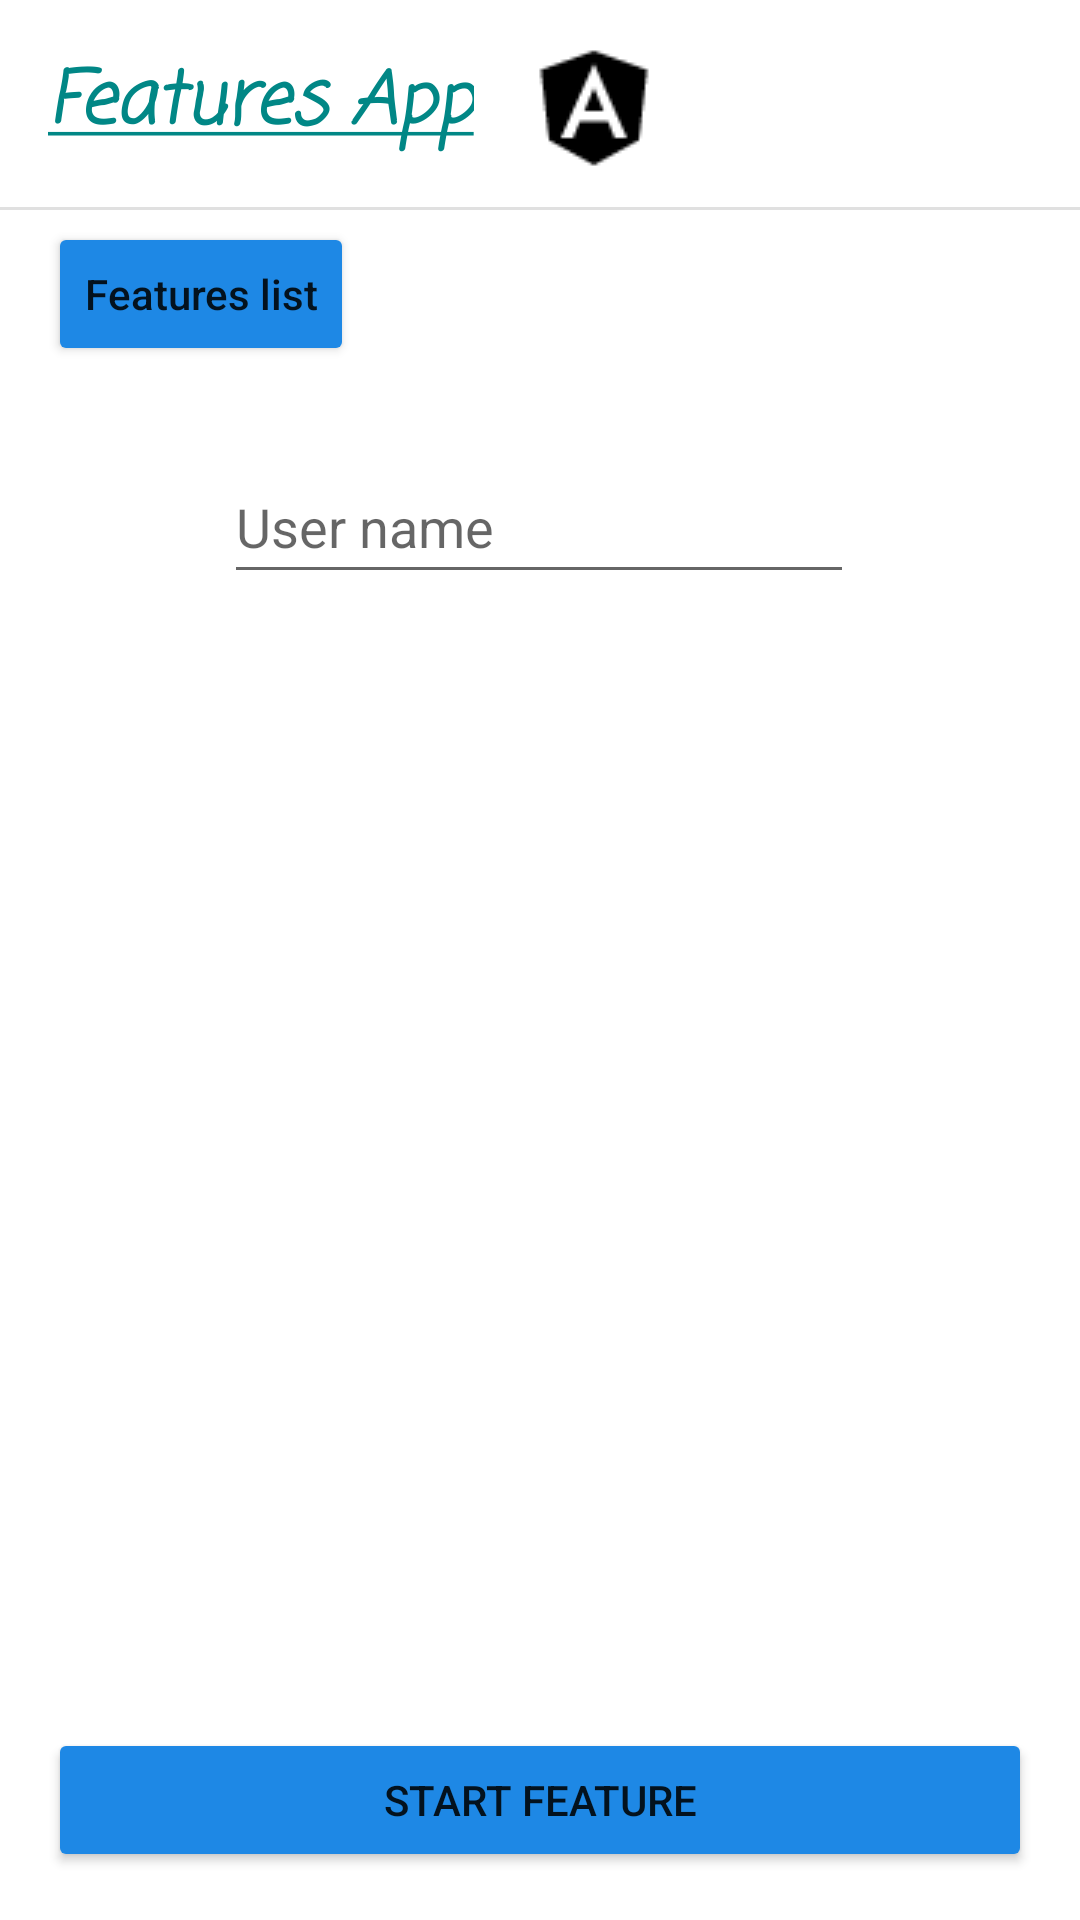

Write the Android layout XML for this screen, with the resource values it uses.
<!-- AndroidManifest.xml: application theme Theme.MyApplication -->
<!-- res/layout/activity_main.xml -->
<?xml version="1.0" encoding="utf-8"?>
<androidx.constraintlayout.widget.ConstraintLayout xmlns:android="http://schemas.android.com/apk/res/android"
    xmlns:app="http://schemas.android.com/apk/res-auto"
    xmlns:tools="http://schemas.android.com/tools"
    android:layout_width="match_parent"
    android:layout_height="match_parent"
    tools:context=".presentation.MainActivity">

    <TextView
        android:id="@+id/appName"
        android:layout_width="wrap_content"
        android:layout_height="wrap_content"
        android:layout_marginStart="16dp"
        android:layout_marginTop="16dp"
        android:fontFamily="casual"
        android:soundEffectsEnabled="false"
        android:text="@string/app_name"
        android:textColor="@color/design_default_color_secondary_variant"
        android:textSize="24sp"
        android:textStyle="bold|italic"
        app:layout_constraintBottom_toBottomOf="parent"
        app:layout_constraintEnd_toEndOf="parent"
        app:layout_constraintHorizontal_bias="0.0"
        app:layout_constraintStart_toStartOf="parent"
        app:layout_constraintTop_toTopOf="parent"
        app:layout_constraintVertical_bias="0.0" />

    <View
        android:id="@+id/divider"
        android:layout_width="409dp"
        android:layout_height="1dp"
        android:layout_marginTop="16dp"
        android:background="?android:attr/listDivider"
        app:layout_constraintEnd_toEndOf="parent"
        app:layout_constraintStart_toStartOf="parent"
        app:layout_constraintTop_toBottomOf="@+id/appName" />

    <ImageView
        android:id="@+id/profileIcon"
        android:layout_width="wrap_content"
        android:layout_height="wrap_content"
        android:layout_marginTop="24dp"
        android:layout_marginEnd="16dp"
        android:contentDescription="@string/app_name"
        android:src="@drawable/profile"
        app:layout_constraintEnd_toEndOf="parent"
        app:layout_constraintHorizontal_bias="1.0"
        app:layout_constraintStart_toStartOf="parent"
        app:layout_constraintTop_toTopOf="parent" />

    <ImageView
        android:id="@+id/logo"
        android:layout_width="48dp"
        android:layout_height="48dp"
        android:layout_marginStart="16dp"
        android:layout_marginTop="12dp"
        android:contentDescription="@string/app_name"
        android:src="@drawable/angular"
        app:layout_constraintStart_toEndOf="@+id/appName"
        app:layout_constraintTop_toTopOf="parent" />

    <Button
        android:id="@+id/to_features_list_button"
        android:layout_width="wrap_content"
        android:layout_height="wrap_content"
        android:layout_marginStart="16dp"
        android:layout_marginTop="4dp"
        android:backgroundTint="#1E88E5"
        android:includeFontPadding="true"
        android:text="@string/features_list"
        android:textAllCaps="false"
        app:layout_constraintEnd_toEndOf="parent"
        app:layout_constraintHorizontal_bias="0.0"
        app:layout_constraintStart_toStartOf="parent"
        app:layout_constraintTop_toBottomOf="@+id/divider" />

    <EditText
        android:id="@+id/user_name_input"
        android:layout_width="wrap_content"
        android:layout_height="wrap_content"
        android:layout_marginTop="28dp"
        android:ems="10"
        android:hint="@string/user_name"
        android:inputType="textPersonName|textCapWords"
        android:minHeight="48dp"
        app:layout_constraintEnd_toEndOf="parent"
        app:layout_constraintHorizontal_bias="0.497"
        app:layout_constraintStart_toStartOf="parent"
        app:layout_constraintTop_toBottomOf="@+id/to_features_list_button" />

    <TextView
        android:id="@+id/current_feature"
        android:layout_width="wrap_content"
        android:layout_height="wrap_content"
        android:layout_marginTop="16dp"
        android:layout_marginEnd="16dp"
        app:layout_constraintEnd_toEndOf="parent"
        app:layout_constraintTop_toBottomOf="@+id/divider" />

    <Button
        android:id="@+id/start_feature"
        android:layout_width="0dp"
        android:layout_height="wrap_content"
        android:layout_marginStart="16dp"
        android:layout_marginEnd="16dp"
        android:layout_marginBottom="16dp"
        android:backgroundTint="#1E88E5"
        android:text="@string/start_feature"
        app:layout_constraintBottom_toBottomOf="parent"
        app:layout_constraintEnd_toEndOf="parent"
        app:layout_constraintHorizontal_bias="0.498"
        app:layout_constraintStart_toStartOf="parent" />

    <FrameLayout
        android:id="@+id/fragment_container"
        android:layout_width="0dp"
        android:layout_height="0dp"
        android:layout_marginStart="16dp"
        android:layout_marginTop="16dp"
        android:layout_marginEnd="16dp"
        android:layout_marginBottom="16dp"
        app:layout_constraintBottom_toTopOf="@+id/fragment_button_2"
        app:layout_constraintEnd_toEndOf="parent"
        app:layout_constraintStart_toStartOf="parent"
        app:layout_constraintTop_toBottomOf="@+id/user_name_input">

    </FrameLayout>

    <Button
        android:id="@+id/fragment_button_1"
        android:layout_width="0dp"
        android:layout_height="wrap_content"
        android:layout_marginStart="16dp"
        android:layout_marginEnd="8dp"
        android:layout_marginBottom="14dp"
        android:backgroundTint="#00ACC1"
        android:text="@string/fragment_1"
        android:textAllCaps="false"
        android:textSize="10sp"
        android:visibility="invisible"
        app:layout_constraintBottom_toTopOf="@+id/start_feature"
        app:layout_constraintEnd_toStartOf="@+id/fragment_button_2"
        app:layout_constraintStart_toStartOf="parent" />

    <Button
        android:id="@+id/fragment_button_2"
        android:layout_width="0dp"
        android:layout_height="wrap_content"
        android:layout_marginStart="8dp"
        android:layout_marginEnd="8dp"
        android:layout_marginBottom="14dp"
        android:backgroundTint="#00ACC1"
        android:text="@string/fragment_2"
        android:textAllCaps="false"
        android:textSize="10sp"
        android:visibility="invisible"
        app:layout_constraintBottom_toTopOf="@+id/start_feature"
        app:layout_constraintEnd_toStartOf="@+id/fragment_button_3"
        app:layout_constraintStart_toEndOf="@+id/fragment_button_1" />

    <Button
        android:id="@+id/fragment_button_3"
        android:layout_width="0dp"
        android:layout_height="wrap_content"
        android:layout_marginStart="8dp"
        android:layout_marginEnd="16dp"
        android:layout_marginBottom="14dp"
        android:backgroundTint="#00ACC1"
        android:text="@string/fragment_3"
        android:textAllCaps="false"
        android:textSize="10sp"
        android:visibility="invisible"
        app:layout_constraintBottom_toTopOf="@+id/start_feature"
        app:layout_constraintEnd_toEndOf="parent"
        app:layout_constraintStart_toEndOf="@+id/fragment_button_2" />

</androidx.constraintlayout.widget.ConstraintLayout>
<!-- resources referenced by this layout -->
<resources>
  <!-- drawable angular: png bitmap (drawable-hdpi, 678 bytes) -->
  <string name="app_name"><u>Features App</u></string>
  <string name="features_list">Features list</string>
  <string name="fragment_1">Fragment 1</string>
  <string name="fragment_2">Fragment 2</string>
  <string name="fragment_3">Fragment 3</string>
  <string name="start_feature">Start Feature</string>
  <string name="user_name">User name</string>
  <style name="Theme.MyApplication" parent="Theme.MaterialComponents.DayNight.DarkActionBar">
          <item name="windowActionBar">false</item>
          <item name="windowNoTitle">true</item>
          
          <item name="colorPrimary">@color/purple_500</item>
          <item name="colorPrimaryVariant">@color/purple_700</item>
          <item name="colorOnPrimary">@color/white</item>
          
          <item name="colorSecondary">@color/teal_200</item>
          <item name="colorSecondaryVariant">@color/teal_700</item>
          <item name="colorOnSecondary">@color/black</item>
          
          <item name="android:statusBarColor">?attr/colorPrimaryVariant</item>
          
      </style>
  <color name="purple_500">#FF6200EE</color>
  <color name="purple_700">#FF3700B3</color>
  <color name="white">#FFFFFFFF</color>
  <color name="teal_200">#FF03DAC5</color>
  <color name="teal_700">#FF018786</color>
  <color name="black">#FF000000</color>
</resources>
